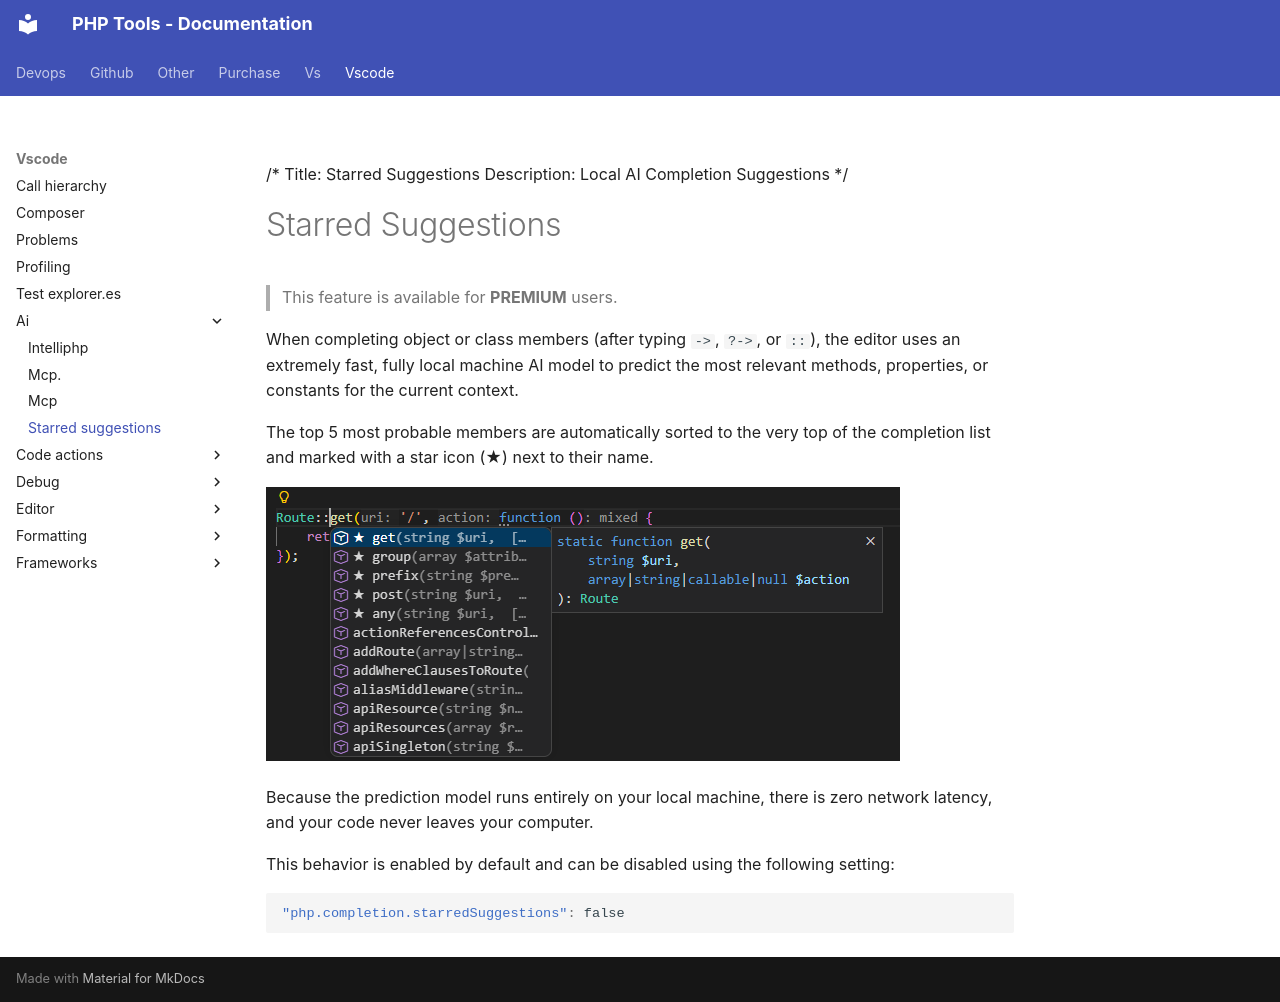

repository: DEVSENSE/phptools-docs · page: vscode/ai/starred-suggestions/index.html · generator: mkdocs

/*
Title: Starred Suggestions
Description: Local AI Completion Suggestions
*/

# Starred Suggestions

> This feature is available for **PREMIUM** users.

When completing object or class members (after typing `->`, `?->`, or `::`), the editor uses an extremely fast, fully local machine AI model to predict the most relevant methods, properties, or constants for the current context.

The top 5 most probable members are automatically sorted to the very top of the completion list and marked with a star icon (★) next to their name.

![IntelliPHP helping with Laravel snippet](imgs/starred-completion.png)

Because the prediction model runs entirely on your local machine, there is zero network latency, and your code never leaves your computer.

This behavior is enabled by default and can be disabled using the following setting:

```json
"php.completion.starredSuggestions": false
```
